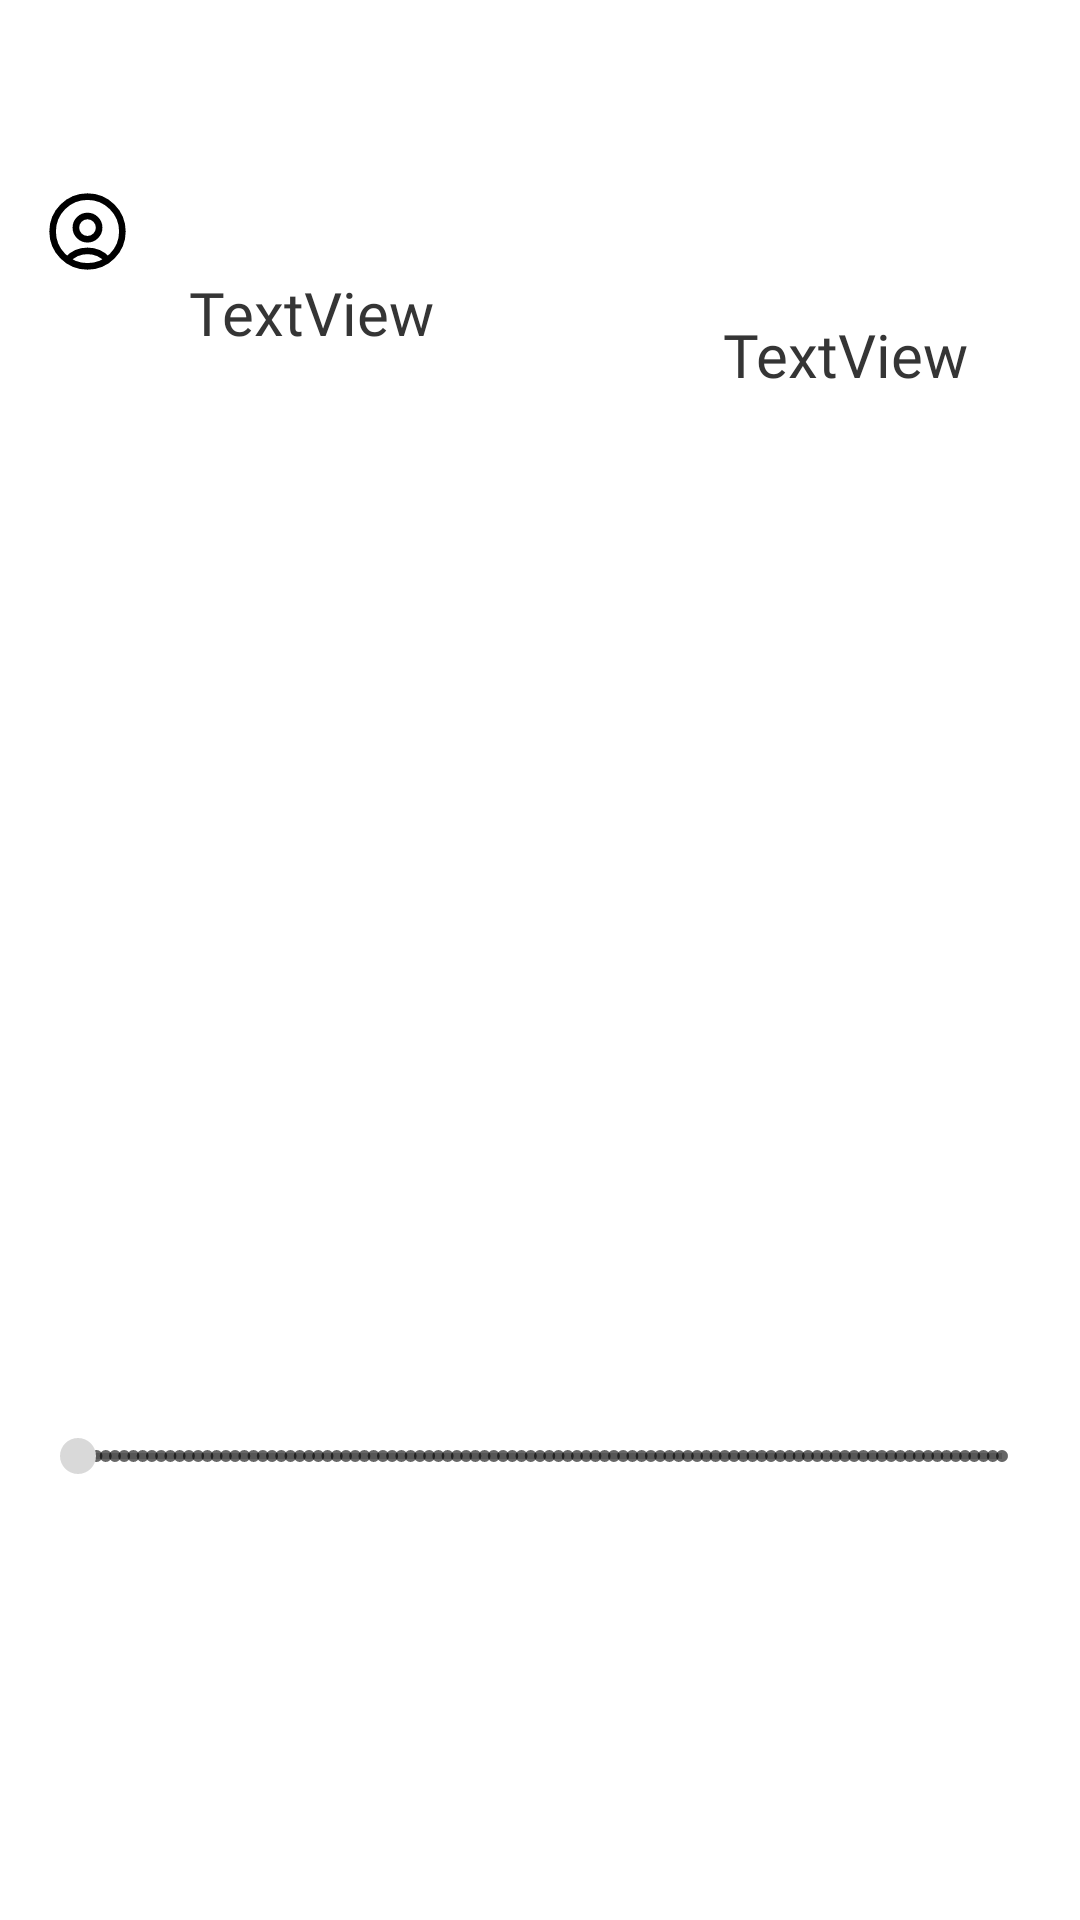

This screen was rendered from an Android layout file. Write that file and the resources it references.
<!-- AndroidManifest.xml: application theme Theme.SplitIt -->
<!-- res/layout/new_friendsplit_template.xml -->
<?xml version="1.0" encoding="utf-8"?>
<androidx.constraintlayout.widget.ConstraintLayout xmlns:android="http://schemas.android.com/apk/res/android"
    xmlns:app="http://schemas.android.com/apk/res-auto"
    xmlns:tools="http://schemas.android.com/tools"
    android:layout_width="350dp"
    android:layout_height="100dp"
    android:layout_marginTop="20dp"
    android:layout_marginStart="30dp"
    android:layout_marginEnd="30dp"
    android:background="@drawable/rounded_layout_bg"
    tools:ignore="TextSizeCheck">

    <ImageView
        android:id="@+id/usericon_img"
        android:layout_width="48dp"
        android:layout_height="31dp"
        android:backgroundTint="@color/complementary"
        android:contentDescription="@string/dummy_text"
        app:layout_constraintBottom_toBottomOf="parent"
        app:layout_constraintEnd_toEndOf="parent"
        app:layout_constraintHorizontal_bias="0.016"
        app:layout_constraintStart_toStartOf="parent"
        app:layout_constraintTop_toTopOf="parent"
        app:layout_constraintVertical_bias="0.101"
        app:srcCompat="@drawable/profile_icon" />

    <TextView
        android:id="@+id/new_split_friendname_txt"
        android:layout_width="wrap_content"
        android:layout_height="wrap_content"
        android:layout_marginStart="15dp"
        android:fontFamily="@font/righteous"
        android:text="TextView"
        android:textColor="@color/complementary"
        android:textSize="20sp"
        app:layout_constraintBottom_toBottomOf="parent"
        app:layout_constraintEnd_toEndOf="parent"
        app:layout_constraintHorizontal_bias="0.182"
        app:layout_constraintStart_toStartOf="parent"
        app:layout_constraintTop_toTopOf="parent"
        app:layout_constraintVertical_bias="0.148" />

    <TextView
        android:id="@+id/new_split_friendamount_txt"
        android:layout_width="wrap_content"
        android:layout_height="wrap_content"
        android:fontFamily="@font/raleway"
        android:paddingStart="20dp"
        android:paddingEnd="20dp"
        android:text="TextView"
        android:textColor="@color/complementary"
        android:textSize="20sp"
        app:layout_constraintBottom_toBottomOf="parent"
        app:layout_constraintEnd_toEndOf="parent"
        app:layout_constraintHorizontal_bias="0.928"
        app:layout_constraintStart_toStartOf="parent"
        app:layout_constraintTop_toTopOf="parent"
        app:layout_constraintVertical_bias="0.171" />

    <SeekBar
        android:id="@+id/new_split_amount_skb"
        style="@android:style/Widget.Material.SeekBar.Discrete"
        android:layout_width="340dp"
        android:layout_height="30dp"
        android:backgroundTint="@color/main_blue"
        android:progressTint="@color/main_blue"
        app:layout_constraintBottom_toBottomOf="parent"
        app:layout_constraintEnd_toEndOf="parent"
        app:layout_constraintStart_toStartOf="parent"
        app:layout_constraintTop_toTopOf="parent"
        app:layout_constraintVertical_bias="0.771" />
</androidx.constraintlayout.widget.ConstraintLayout>
<!-- resources referenced by this layout -->
<resources>
  <color name="complementary">#353535</color>
  <color name="main_blue">#284B62</color>
  <!-- drawable profile_icon (drawable) -->
  <vector xmlns:android="http://schemas.android.com/apk/res/android"
      android:width="200dp"
      android:height="200dp"
      android:viewportWidth="24"
      android:viewportHeight="24">
    <path
        android:pathData="M17.217,19.332C15.935,17.901 14.073,17 12,17C9.927,17 8.065,17.901 6.783,19.332M12,21C7.029,21 3,16.971 3,12C3,7.029 7.029,3 12,3C16.971,3 21,7.029 21,12C21,16.971 16.971,21 12,21ZM12,14C10.343,14 9,12.657 9,11C9,9.343 10.343,8 12,8C13.657,8 15,9.343 15,11C15,12.657 13.657,14 12,14Z"
        android:strokeLineJoin="round"
        android:strokeWidth="1.7"
        android:fillColor="#00000000"
        android:strokeColor="#000000"
        android:strokeLineCap="round"/>
  </vector>
  <!-- drawable rounded_layout_bg (drawable) -->
  <?xml version="1.0" encoding="utf-8"?>
  <shape xmlns:android="http://schemas.android.com/apk/res/android"
      android:shape="rectangle">
      
      <corners
          android:radius="30dp" />
      <stroke android:width="0.9dp"
          android:color="@color/white" />
      <solid android:color="@color/white"/>
      
  
      <size
          android:height="40dp"
          android:width="40dp" />
  </shape>
  <string name="dummy_text" translatable="false">Xd xd</string>
  <style name="Theme.SplitIt" parent="Theme.MaterialComponents.DayNight.NoActionBar">
          
          <item name="colorPrimary">@color/main_blue</item>
          <item name="colorPrimaryVariant">@color/secondary_blue</item>
          <item name="colorOnPrimary">@color/white</item>
          
          <item name="colorSecondary">@color/background</item>
          <item name="colorSecondaryVariant">@color/complementary</item>
          <item name="colorOnSecondary">@color/black</item>
          
          <item name="android:statusBarColor">?attr/colorPrimaryVariant</item>
          
  
      </style>
  <color name="white">#FFFFFFFF</color>
  <color name="secondary_blue">#3C6E71</color>
  <color name="background">#D9D9D9</color>
  <color name="black">#FF000000</color>
</resources>
